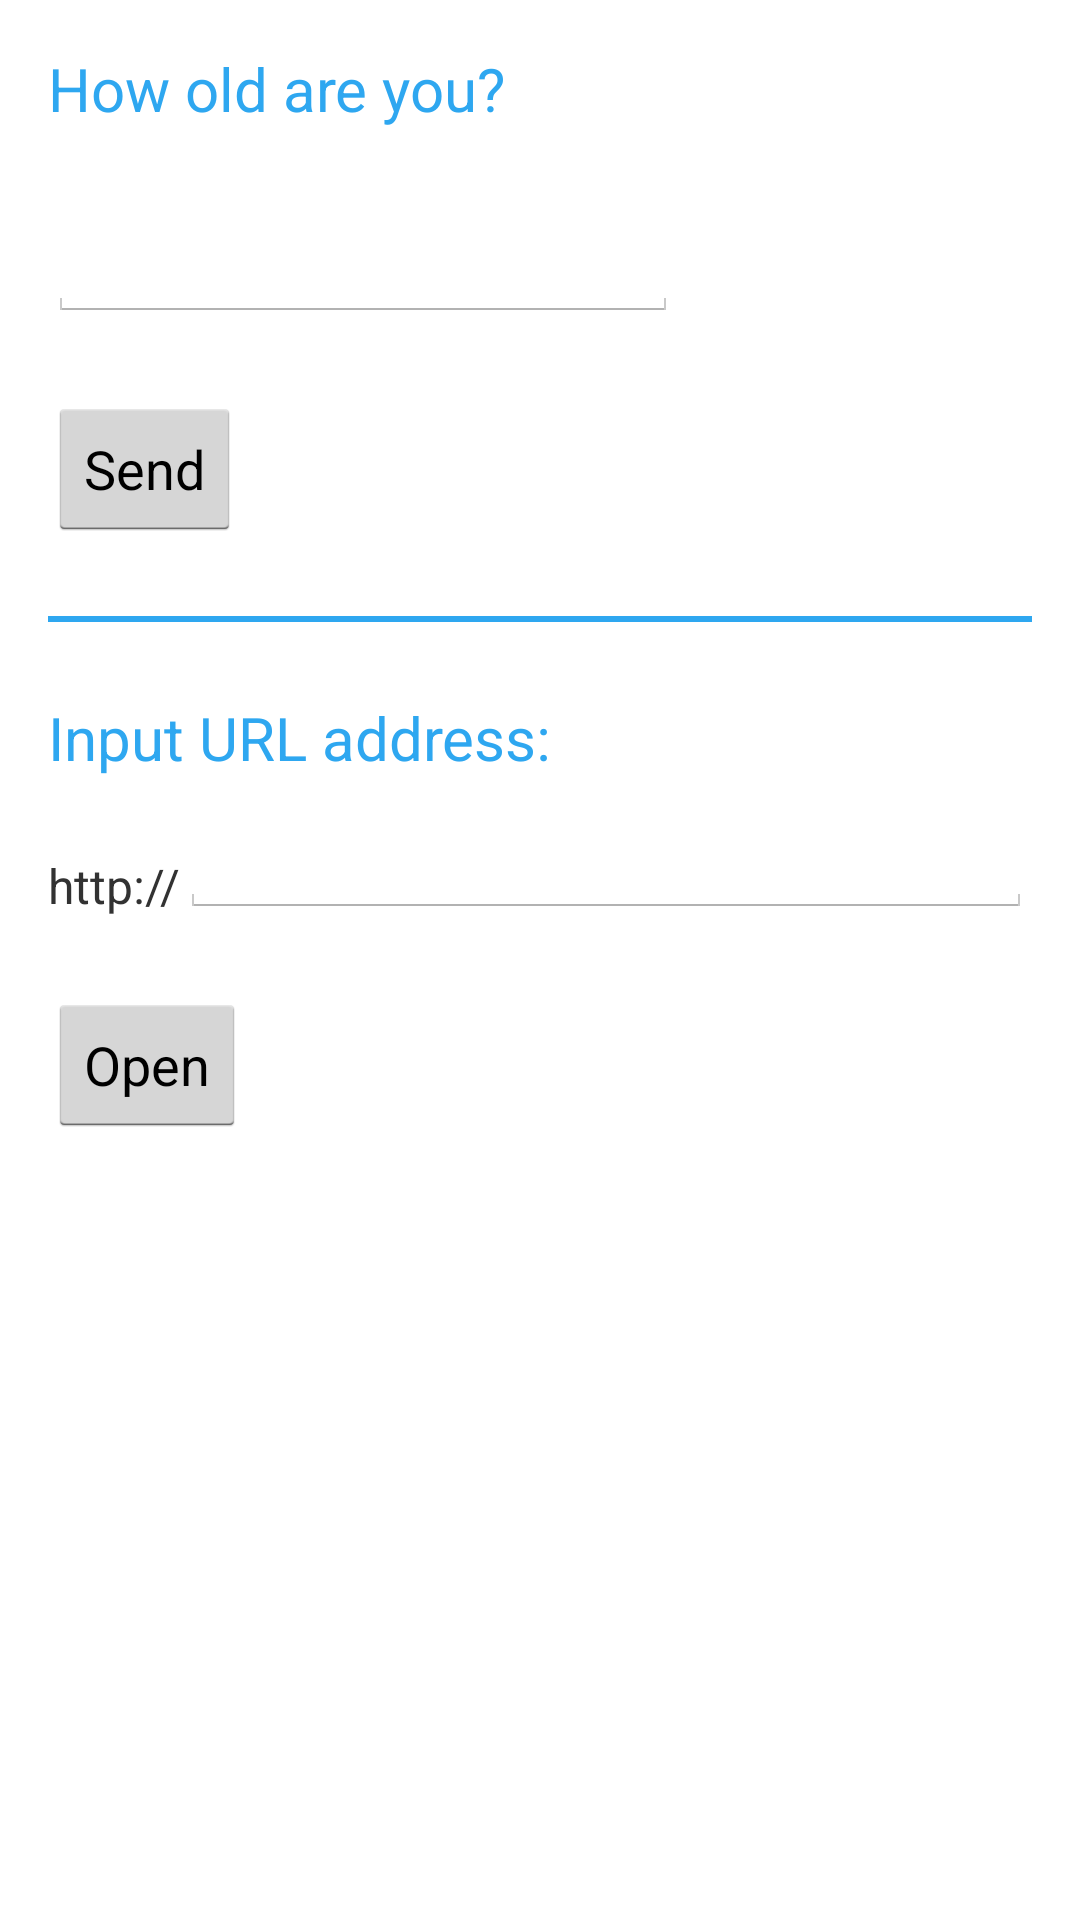

Write the Android layout XML for this screen, with the resource values it uses.
<!-- AndroidManifest.xml: application theme AppTheme -->
<!-- res/layout/activity_main.xml -->
<RelativeLayout xmlns:android="http://schemas.android.com/apk/res/android"
    xmlns:tools="http://schemas.android.com/tools"
    android:layout_width="match_parent"
    android:layout_height="match_parent"
    android:paddingLeft="@dimen/activity_horizontal_margin"
    android:paddingRight="@dimen/activity_horizontal_margin"
    android:paddingTop="@dimen/activity_vertical_margin"
    android:paddingBottom="@dimen/activity_vertical_margin"
    tools:context=".MainActivity">

    <TextView
        android:id="@+id/textView1"
        android:textColor="@color/blue"
        android:textSize="@dimen/title"
        android:text="@string/title1"
        android:layout_width="wrap_content"
        android:layout_height="wrap_content"/>

    <EditText
        android:id="@+id/editText1"
        android:layout_width="wrap_content"
        android:layout_height="wrap_content"
        android:inputType="number"
        android:ems="10"
        android:layout_below="@+id/textView1"
        android:layout_alignParentLeft="true"
        android:layout_alignParentStart="true"
        android:layout_marginTop="25dp" />

    <Button
        android:id="@+id/button1"
        android:layout_width="wrap_content"
        android:layout_height="wrap_content"
        android:text="@string/button1"
        android:layout_below="@+id/editText1"
        android:layout_alignParentLeft="true"
        android:layout_alignParentStart="true"
        android:layout_marginTop="25dp" />

    <View
        android:id="@+id/view1"
        android:layout_width="match_parent"
        android:layout_height="2dp"
        android:background="@color/blue"
        android:layout_below="@+id/button1"
        android:layout_marginTop="25dp"/>

    <TextView
        android:id="@+id/textView2"
        android:textColor="@color/blue"
        android:textSize="@dimen/title"
        android:text="@string/title2"
        android:layout_width="wrap_content"
        android:layout_height="wrap_content"
        android:layout_below="@+id/view1"
        android:layout_marginTop="25dp"/>

    <EditText
        android:id="@+id/editText2"
        android:layout_width="wrap_content"
        android:layout_height="wrap_content"
        android:ems="10"
        android:layout_toRightOf="@+id/textView"
        android:layout_toEndOf="@+id/textView"
        android:layout_alignRight="@+id/view1"
        android:layout_alignEnd="@+id/view1"
        android:layout_alignBottom="@+id/textView" />
    

    <Button
        android:id="@+id/button2"
        android:layout_width="wrap_content"
        android:layout_height="wrap_content"
        android:text="@string/button2"
        android:layout_below="@+id/editText2"
        android:layout_alignParentLeft="true"
        android:layout_alignParentStart="true"
        android:layout_marginTop="25dp" />

    <TextView
        android:layout_width="wrap_content"
        android:layout_height="wrap_content"
        android:text="@string/http"
        android:textSize="@dimen/text"
        android:id="@+id/textView"
        android:layout_below="@+id/textView2"
        android:layout_alignParentLeft="true"
        android:layout_alignParentStart="true"
        android:layout_marginTop="25dp"/>

</RelativeLayout>
<!-- resources referenced by this layout -->
<resources>
  <color name="blue">#ff2ea7f0</color>
  <dimen name="activity_horizontal_margin">16dp</dimen>
  <dimen name="activity_vertical_margin">16dp</dimen>
  <dimen name="text">16sp</dimen>
  <dimen name="title">20sp</dimen>
  <string name="button1">Send</string>
  <string name="button2">Open</string>
  <string name="http">http://</string>
  <string name="title1">How old are you?</string>
  <string name="title2">Input URL address: </string>
  <style name="AppTheme" parent="@android:style/Theme.Holo.Light.DarkActionBar">
          <item name="android:actionBarStyle">@style/MyActionBar</item>
      </style>
  <style name="MyActionBar" parent="@android:style/Widget.Holo.Light.ActionBar.Solid.Inverse">
          <item name="android:background">@color/blue</item>
      </style>
</resources>
